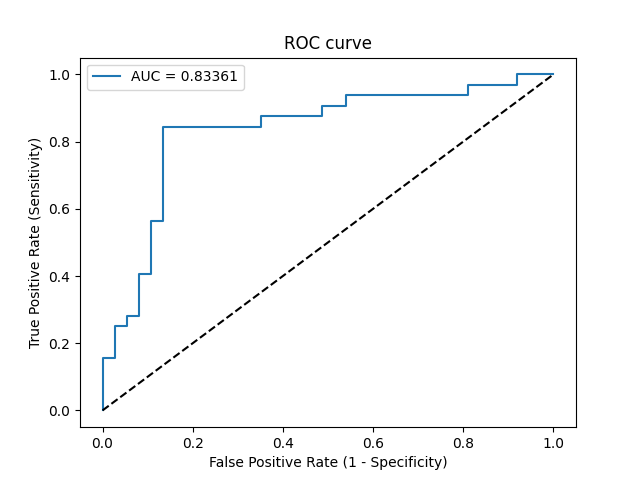

The data file committed next to this chart (first rows):
Threshold, Sensitivity, Specificity, NPV, PPV
inf, 0.0, 1.0, 0.5362, 0
0.9386, 0.03125, 1.0, 0.5441, 1.0
0.9049, 0.1562, 1.0, 0.5781, 1.0
0.8978, 0.1562, 0.973, 0.5714, 0.8333
0.8136, 0.25, 0.973, 0.6, 0.8889
0.8064, 0.25, 0.9459, 0.5932, 0.8
0.8006, 0.2812, 0.9459, 0.6034, 0.8182
0.8001, 0.2812, 0.9189, 0.5965, 0.75
0.7606, 0.4062, 0.9189, 0.6415, 0.8125
0.7457, 0.4062, 0.8919, 0.6346, 0.7647
0.6875, 0.5625, 0.8919, 0.7021, 0.8182
0.6778, 0.5625, 0.8649, 0.6957, 0.7826
0.4735, 0.8438, 0.8649, 0.8649, 0.8438
0.3877, 0.8438, 0.6486, 0.8276, 0.675
0.3822, 0.875, 0.6486, 0.8571, 0.6829
0.35, 0.875, 0.5135, 0.8261, 0.6087
0.3335, 0.9062, 0.5135, 0.8636, 0.617
0.3249, 0.9062, 0.4595, 0.85, 0.5918
0.3226, 0.9375, 0.4595, 0.8947, 0.6
0.1174, 0.9375, 0.1892, 0.7778, 0.5
0.1001, 0.9688, 0.1892, 0.875, 0.5082
0.08223, 0.9688, 0.08108, 0.75, 0.4769
0.06082, 1.0, 0.08108, 1.0, 0.4848
3.7572531751140217e-07, 1.0, 0.0, 0, 0.4638
